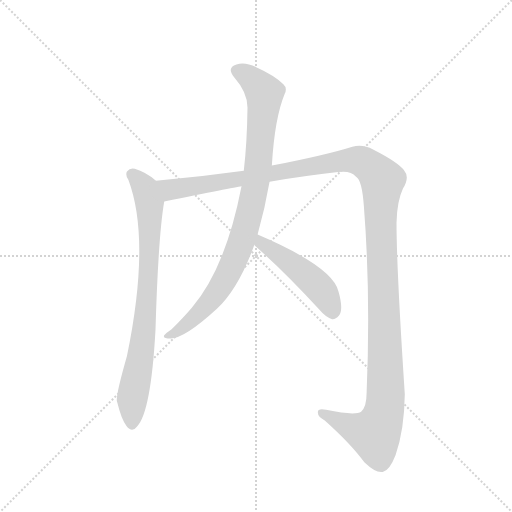
t = 0.00 s
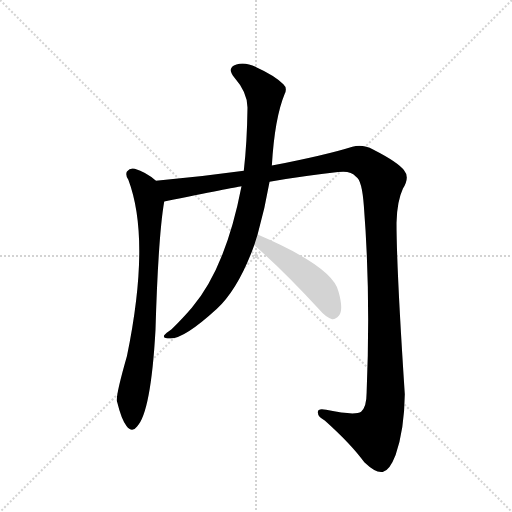
t = 3.34 s
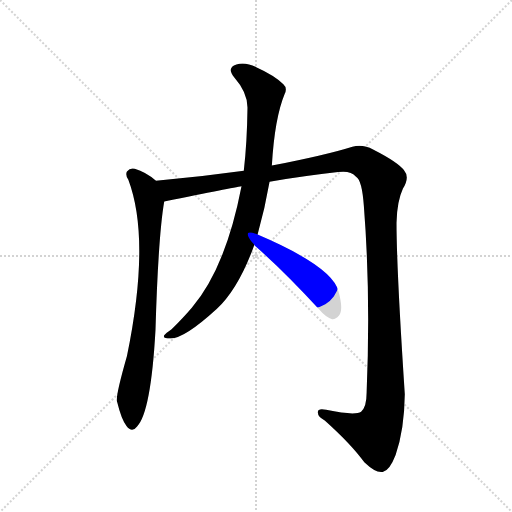
t = 3.56 s
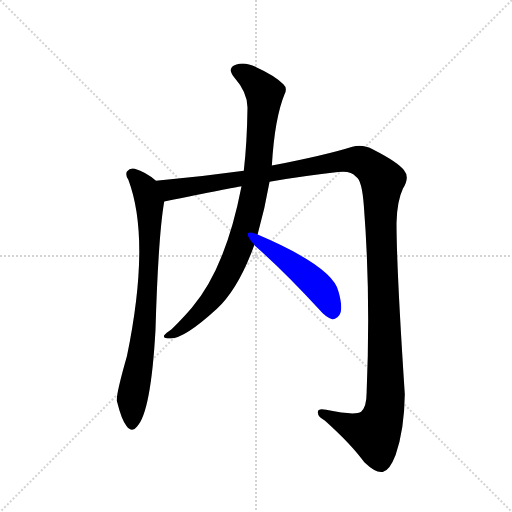
t = 3.78 s
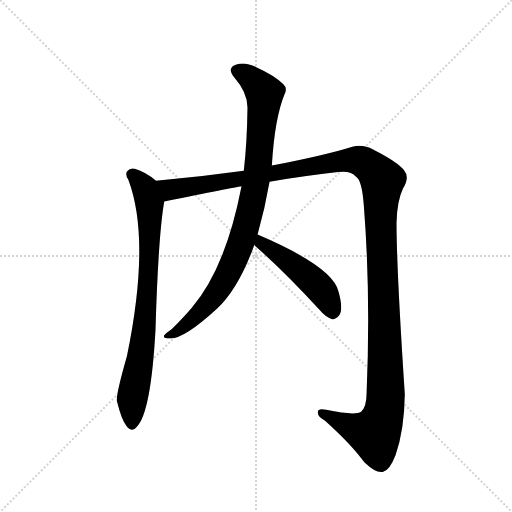
t = 4.00 s
t = 4.77 s: frame unchanged from t = 4.00 s, image omitted

The animated SVG that drew these frames (rendered in a browser with its animation timeline set to each time). Animation: 4 CSS @keyframes rules; one cycle of 4.77 s.

<svg version="1.1" viewBox="0 0 1024 1024" xmlns="http://www.w3.org/2000/svg">
  <g stroke="lightgray" stroke-dasharray="1,1" stroke-width="1" transform="scale(4, 4)">
    <line x1="0" y1="0" x2="256" y2="256"></line>
    <line x1="256" y1="0" x2="0" y2="256"></line>
    <line x1="128" y1="0" x2="128" y2="256"></line>
    <line x1="0" y1="128" x2="256" y2="128"></line>
  </g>
  <g transform="scale(0.92, -0.92) translate(60, -900)">
    <style type="text/css">
      
        @keyframes keyframes0 {
          from {
            stroke: blue;
            stroke-dashoffset: 814;
            stroke-width: 128;
          }
          73% {
            animation-timing-function: step-end;
            stroke: blue;
            stroke-dashoffset: 0;
            stroke-width: 128;
          }
          to {
            stroke: black;
            stroke-width: 1024;
          }
        }
        #make-me-a-hanzi-animation-0 {
          animation: keyframes0 0.9124348958333334s both;
          animation-delay: 0s;
          animation-timing-function: linear;
        }
      
        @keyframes keyframes1 {
          from {
            stroke: blue;
            stroke-dashoffset: 1445;
            stroke-width: 128;
          }
          82% {
            animation-timing-function: step-end;
            stroke: blue;
            stroke-dashoffset: 0;
            stroke-width: 128;
          }
          to {
            stroke: black;
            stroke-width: 1024;
          }
        }
        #make-me-a-hanzi-animation-1 {
          animation: keyframes1 1.4259440104166667s both;
          animation-delay: 0.9124348958333334s;
          animation-timing-function: linear;
        }
      
        @keyframes keyframes2 {
          from {
            stroke: blue;
            stroke-dashoffset: 927;
            stroke-width: 128;
          }
          75% {
            animation-timing-function: step-end;
            stroke: blue;
            stroke-dashoffset: 0;
            stroke-width: 128;
          }
          to {
            stroke: black;
            stroke-width: 1024;
          }
        }
        #make-me-a-hanzi-animation-2 {
          animation: keyframes2 1.00439453125s both;
          animation-delay: 2.33837890625s;
          animation-timing-function: linear;
        }
      
        @keyframes keyframes3 {
          from {
            stroke: blue;
            stroke-dashoffset: 486;
            stroke-width: 128;
          }
          61% {
            animation-timing-function: step-end;
            stroke: blue;
            stroke-dashoffset: 0;
            stroke-width: 128;
          }
          to {
            stroke: black;
            stroke-width: 1024;
          }
        }
        #make-me-a-hanzi-animation-3 {
          animation: keyframes3 0.6455078125s both;
          animation-delay: 3.3427734375s;
          animation-timing-function: linear;
        }
      
    </style>
    
      <path d="M 279 507 Q 257 526 233 533 Q 223 536 216 527 Q 212 520 219 509 Q 268 379 216 126 Q 192 42 194 28 Q 194 27 195 25 Q 204 -12 215 -26 Q 227 -42 238 -27 Q 268 4 278 182 Q 284 387 297 462 C 301 490 301 490 279 507 Z" fill="lightgray"></path>
    
      <path d="M 526 505 Q 596 517 675 526 Q 702 530 714 516 Q 727 509 731 452 Q 746 262 737 46 Q 737 15 725 5 Q 712 -4 649 9 Q 630 13 631 3 Q 631 -7 646 -14 Q 704 -66 732 -105 Q 757 -129 772 -126 Q 787 -123 800 -89 Q 819 -35 820 43 Q 802 316 802 416 Q 803 462 816 490 Q 831 515 819 529 Q 806 547 751 575 Q 729 587 706 581 Q 649 563 531 540 L 470 529 Q 376 516 279 507 C 249 504 268 456 297 462 Q 447 492 465 495 L 526 505 Z" fill="lightgray"></path>
    
      <path d="M 500 390 Q 516 447 526 505 L 531 540 Q 537 643 559 696 Q 565 709 556 717 Q 537 736 497 754 Q 473 766 454 760 Q 432 753 449 732 Q 479 698 478 664 Q 477 589 470 529 L 465 495 Q 431 318 357 231 Q 339 210 313 184 Q 300 175 297 171 Q 293 164 311 164 Q 341 164 411 228 Q 459 273 493 368 L 500 390 Z" fill="lightgray"></path>
    
      <path d="M 493 368 Q 493 367 496 364 Q 559 309 633 228 Q 648 210 662 206 Q 669 205 677 214 Q 687 227 676 266 Q 664 320 500 390 C 472 402 473 390 493 368 Z" fill="lightgray"></path>
    
    
      <clipPath id="make-me-a-hanzi-clip-0">
        <path d="M 279 507 Q 257 526 233 533 Q 223 536 216 527 Q 212 520 219 509 Q 268 379 216 126 Q 192 42 194 28 Q 194 27 195 25 Q 204 -12 215 -26 Q 227 -42 238 -27 Q 268 4 278 182 Q 284 387 297 462 C 301 490 301 490 279 507 Z"></path>
      </clipPath>
      <path clip-path="url(#make-me-a-hanzi-clip-0)" d="M 227 521 L 249 499 L 263 468 L 266 393 L 252 171 L 227 33 L 227 -22" fill="none" id="make-me-a-hanzi-animation-0" stroke-dasharray="686 1372" stroke-linecap="round"></path>
    
      <clipPath id="make-me-a-hanzi-clip-1">
        <path d="M 526 505 Q 596 517 675 526 Q 702 530 714 516 Q 727 509 731 452 Q 746 262 737 46 Q 737 15 725 5 Q 712 -4 649 9 Q 630 13 631 3 Q 631 -7 646 -14 Q 704 -66 732 -105 Q 757 -129 772 -126 Q 787 -123 800 -89 Q 819 -35 820 43 Q 802 316 802 416 Q 803 462 816 490 Q 831 515 819 529 Q 806 547 751 575 Q 729 587 706 581 Q 649 563 531 540 L 470 529 Q 376 516 279 507 C 249 504 268 456 297 462 Q 447 492 465 495 L 526 505 Z"></path>
      </clipPath>
      <path clip-path="url(#make-me-a-hanzi-clip-1)" d="M 287 504 L 311 487 L 698 552 L 731 547 L 766 516 L 771 508 L 767 417 L 779 74 L 772 -9 L 753 -43 L 715 -33 L 641 2" fill="none" id="make-me-a-hanzi-animation-1" stroke-dasharray="1317 2634" stroke-linecap="round"></path>
    
      <clipPath id="make-me-a-hanzi-clip-2">
        <path d="M 500 390 Q 516 447 526 505 L 531 540 Q 537 643 559 696 Q 565 709 556 717 Q 537 736 497 754 Q 473 766 454 760 Q 432 753 449 732 Q 479 698 478 664 Q 477 589 470 529 L 465 495 Q 431 318 357 231 Q 339 210 313 184 Q 300 175 297 171 Q 293 164 311 164 Q 341 164 411 228 Q 459 273 493 368 L 500 390 Z"></path>
      </clipPath>
      <path clip-path="url(#make-me-a-hanzi-clip-2)" d="M 456 745 L 480 734 L 515 697 L 500 527 L 482 433 L 457 353 L 413 267 L 375 220 L 305 169" fill="none" id="make-me-a-hanzi-animation-2" stroke-dasharray="799 1598" stroke-linecap="round"></path>
    
      <clipPath id="make-me-a-hanzi-clip-3">
        <path d="M 493 368 Q 493 367 496 364 Q 559 309 633 228 Q 648 210 662 206 Q 669 205 677 214 Q 687 227 676 266 Q 664 320 500 390 C 472 402 473 390 493 368 Z"></path>
      </clipPath>
      <path clip-path="url(#make-me-a-hanzi-clip-3)" d="M 510 381 L 510 370 L 623 287 L 651 251 L 663 220" fill="none" id="make-me-a-hanzi-animation-3" stroke-dasharray="358 716" stroke-linecap="round"></path>
    
  </g>
</svg>
